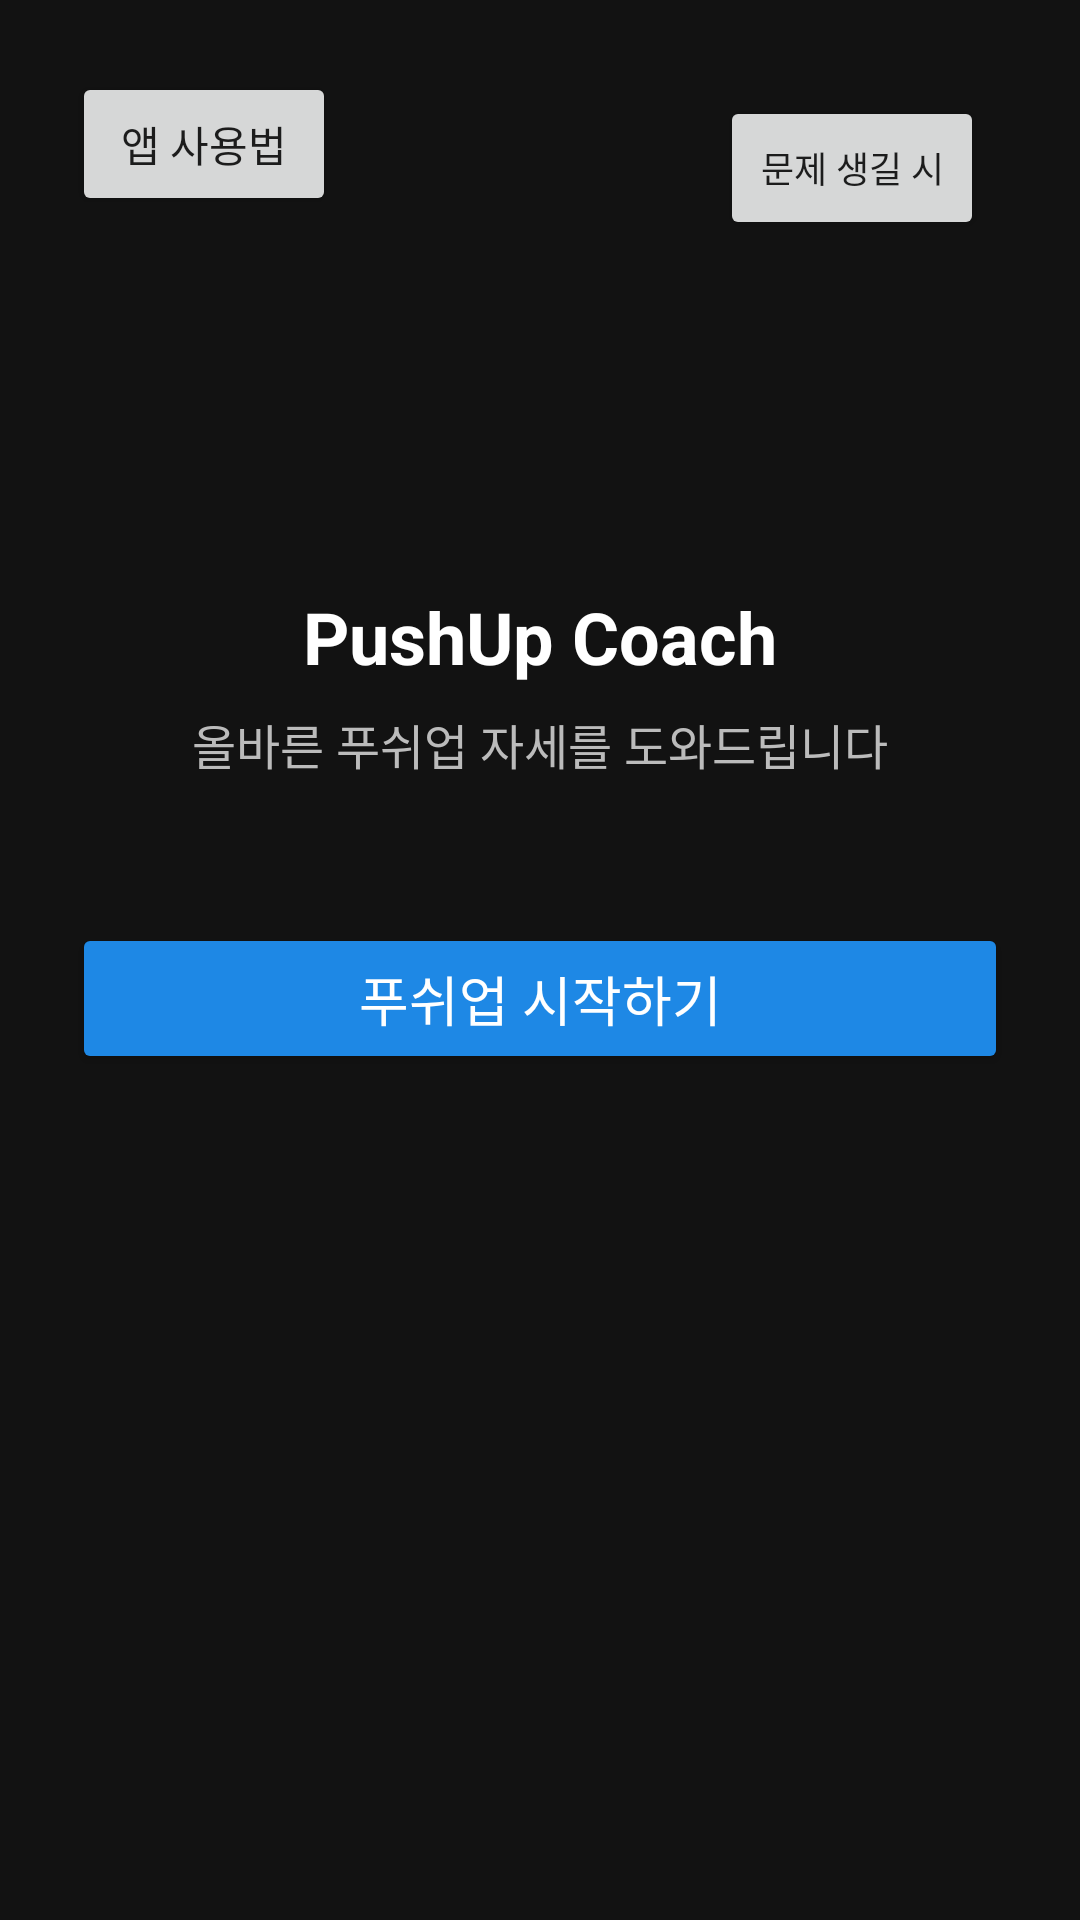

Here is an Android app screen rendered from its layout file. Give the layout XML and the strings, colors and styles it references.
<!-- AndroidManifest.xml: application theme Theme.MaterialComponents.DayNight.DarkActionBar -->
<!-- res/layout/activity_main.xml -->
<?xml version="1.0" encoding="utf-8"?>
<androidx.constraintlayout.widget.ConstraintLayout xmlns:android="http://schemas.android.com/apk/res/android"
    xmlns:app="http://schemas.android.com/apk/res-auto"
    xmlns:tools="http://schemas.android.com/tools"
    android:layout_width="match_parent"
    android:layout_height="match_parent"
    android:background="#121212"
    android:padding="24dp">

    
    <ImageView
        android:id="@+id/appLogo"
        android:layout_width="100dp"
        android:layout_height="100dp"
        android:contentDescription="앱 로고"
        app:layout_constraintTop_toTopOf="parent"
        app:layout_constraintBottom_toTopOf="@+id/appTitle"
        app:layout_constraintStart_toStartOf="parent"
        app:layout_constraintEnd_toEndOf="parent"
        android:layout_marginTop="48dp" />

    
    <TextView
        android:id="@+id/appTitle"
        android:layout_width="wrap_content"
        android:layout_height="wrap_content"
        android:text="PushUp Coach"
        android:textSize="24sp"
        android:textStyle="bold"
        android:textColor="#FFFFFF"
        app:layout_constraintTop_toBottomOf="@id/appLogo"
        app:layout_constraintStart_toStartOf="parent"
        app:layout_constraintEnd_toEndOf="parent"
        android:layout_marginTop="24dp" />

    
    <TextView
        android:id="@+id/appSubtitle"
        android:layout_width="wrap_content"
        android:layout_height="wrap_content"
        android:text="올바른 푸쉬업 자세를 도와드립니다"
        android:textSize="16sp"
        android:textColor="#BBBBBB"
        app:layout_constraintTop_toBottomOf="@id/appTitle"
        app:layout_constraintStart_toStartOf="parent"
        app:layout_constraintEnd_toEndOf="parent"
        android:layout_marginTop="8dp" />

    
    <Button
        android:id="@+id/startButton"
        android:layout_width="0dp"
        android:layout_height="wrap_content"
        android:text="푸쉬업 시작하기"
        android:textSize="18sp"
        android:textColor="#FFFFFF"
        android:backgroundTint="#1E88E5"
        android:layout_marginTop="48dp"
        android:padding="12dp"
        android:elevation="6dp"
        app:layout_constraintTop_toBottomOf="@id/appSubtitle"
        app:layout_constraintStart_toStartOf="parent"
        app:layout_constraintEnd_toEndOf="parent" />
    <Button
        android:id="@+id/helpButton"
        android:layout_width="wrap_content"
        android:layout_height="wrap_content"
        android:text="앱 사용법"
        android:layout_gravity="center_horizontal"
        android:layout_marginTop="16dp"/>

    <Button
        android:id="@+id/problemButton"
        android:layout_width="wrap_content"
        android:layout_height="wrap_content"
        android:text="문제 생길 시"
        android:textSize="12sp"
        app:layout_constraintTop_toTopOf="parent"
        app:layout_constraintEnd_toEndOf="parent"
        android:layout_marginTop="8dp"
        android:layout_marginEnd="8dp" />



</androidx.constraintlayout.widget.ConstraintLayout>
<!-- resources referenced by this layout -->
<resources>

</resources>
